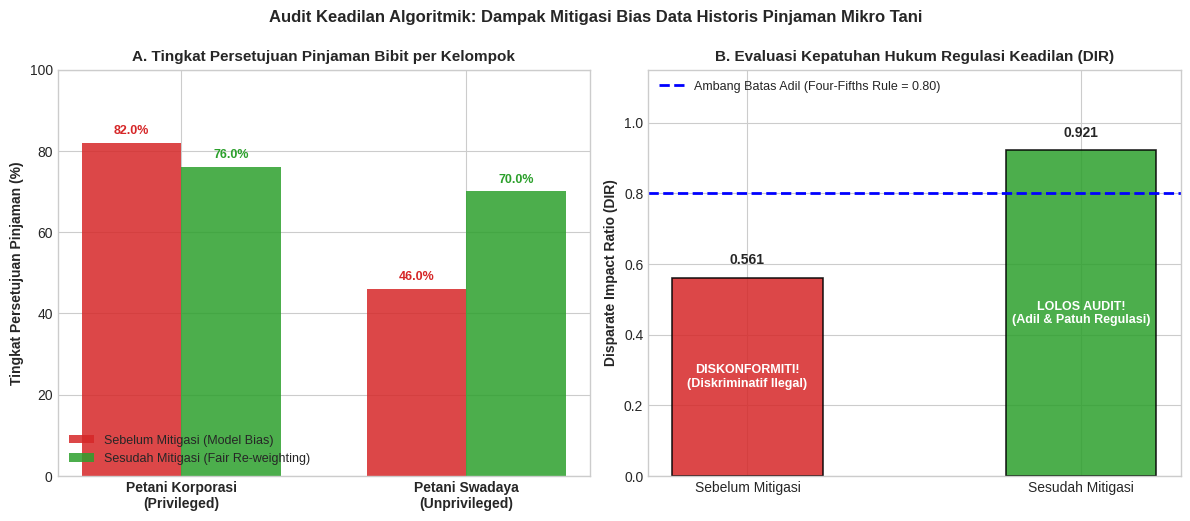

Write Python code to recreate this figure.
import matplotlib.pyplot as plt
import numpy as np

plt.style.use('seaborn-v0_8-whitegrid' if 'seaborn-v0_8-whitegrid' in plt.style.available else 'default')
fig, (ax1, ax2) = plt.subplots(1, 2, figsize=(12, 5.2), dpi=300)

# Data kelompok
groups = ['Petani Korporasi\n(Privileged)', 'Petani Swadaya\n(Unprivileged)']
approval_before = [0.82, 0.46] # Approval rates before mitigation
approval_after = [0.76, 0.70]  # Approval rates after sample reweighting mitigation

# 1. Bar Chart Approval Rate Comparison
x = np.arange(len(groups))
width = 0.35

rects1 = ax1.bar(x - width/2, [v * 100 for v in approval_before], width, label='Sebelum Mitigasi (Model Bias)', color='#d62728', alpha=0.85)
rects2 = ax1.bar(x + width/2, [v * 100 for v in approval_after], width, label='Sesudah Mitigasi (Fair Re-weighting)', color='#2ca02c', alpha=0.85)

ax1.set_ylabel('Tingkat Persetujuan Pinjaman (%)', fontsize=10, fontweight='bold')
ax1.set_title('A. Tingkat Persetujuan Pinjaman Bibit per Kelompok', fontsize=11, fontweight='bold')
ax1.set_xticks(x)
ax1.set_xticklabels(groups, fontsize=10, fontweight='bold')
ax1.set_ylim(0, 100)
ax1.legend(loc='lower left', fontsize=9)

for r in rects1:
    h = r.get_height()
    ax1.text(r.get_x() + r.get_width()/2., h + 1.5, f"{h:.1f}%", ha='center', va='bottom', fontsize=9, fontweight='bold', color='#d62728')
for r in rects2:
    h = r.get_height()
    ax1.text(r.get_x() + r.get_width()/2., h + 1.5, f"{h:.1f}%", ha='center', va='bottom', fontsize=9, fontweight='bold', color='#2ca02c')

# 2. Metric Comparison: Disparate Impact Ratio (DIR)
dir_before = approval_before[1] / approval_before[0] # 0.46 / 0.82 = 0.561
dir_after = approval_after[1] / approval_after[0]   # 0.70 / 0.76 = 0.921

bars = ax2.bar(['Sebelum Mitigasi', 'Sesudah Mitigasi'], [dir_before, dir_after], 
               color=['#d62728', '#2ca02c'], width=0.45, alpha=0.85, edgecolor='black', linewidth=1.2)

# Horizontal line at 0.80 (Four-Fifths Rule Threshold)
ax2.axhline(0.80, color='blue', linestyle='--', linewidth=2, label='Ambang Batas Adil (Four-Fifths Rule = 0.80)')
ax2.set_ylabel('Disparate Impact Ratio (DIR)', fontsize=10, fontweight='bold')
ax2.set_title('B. Evaluasi Kepatuhan Hukum Regulasi Keadilan (DIR)', fontsize=11, fontweight='bold')
ax2.set_ylim(0, 1.15)
ax2.legend(loc='upper left', fontsize=9)

for bar in bars:
    yval = bar.get_height()
    ax2.text(bar.get_x() + bar.get_width()/2.0, yval + 0.03, f"{yval:.3f}", ha='center', va='bottom', fontsize=10, fontweight='bold')

ax2.text(0, dir_before/2, "DISKONFORMITI!\n(Diskriminatif Ilegal)", ha='center', va='center', color='white', fontweight='bold', fontsize=9)
ax2.text(1, dir_after/2, "LOLOS AUDIT!\n(Adil & Patuh Regulasi)", ha='center', va='center', color='white', fontweight='bold', fontsize=9)

plt.suptitle("Audit Keadilan Algoritmik: Dampak Mitigasi Bias Data Historis Pinjaman Mikro Tani", 
             fontsize=12, fontweight='bold', y=0.99)
plt.tight_layout()
plt.savefig(r"e:\Project Buku\docs\assets\audit_bias_fairness_mitigasi.png", dpi=300, bbox_inches='tight')
plt.close()
print("Fairness audit diagram generated successfully.")
